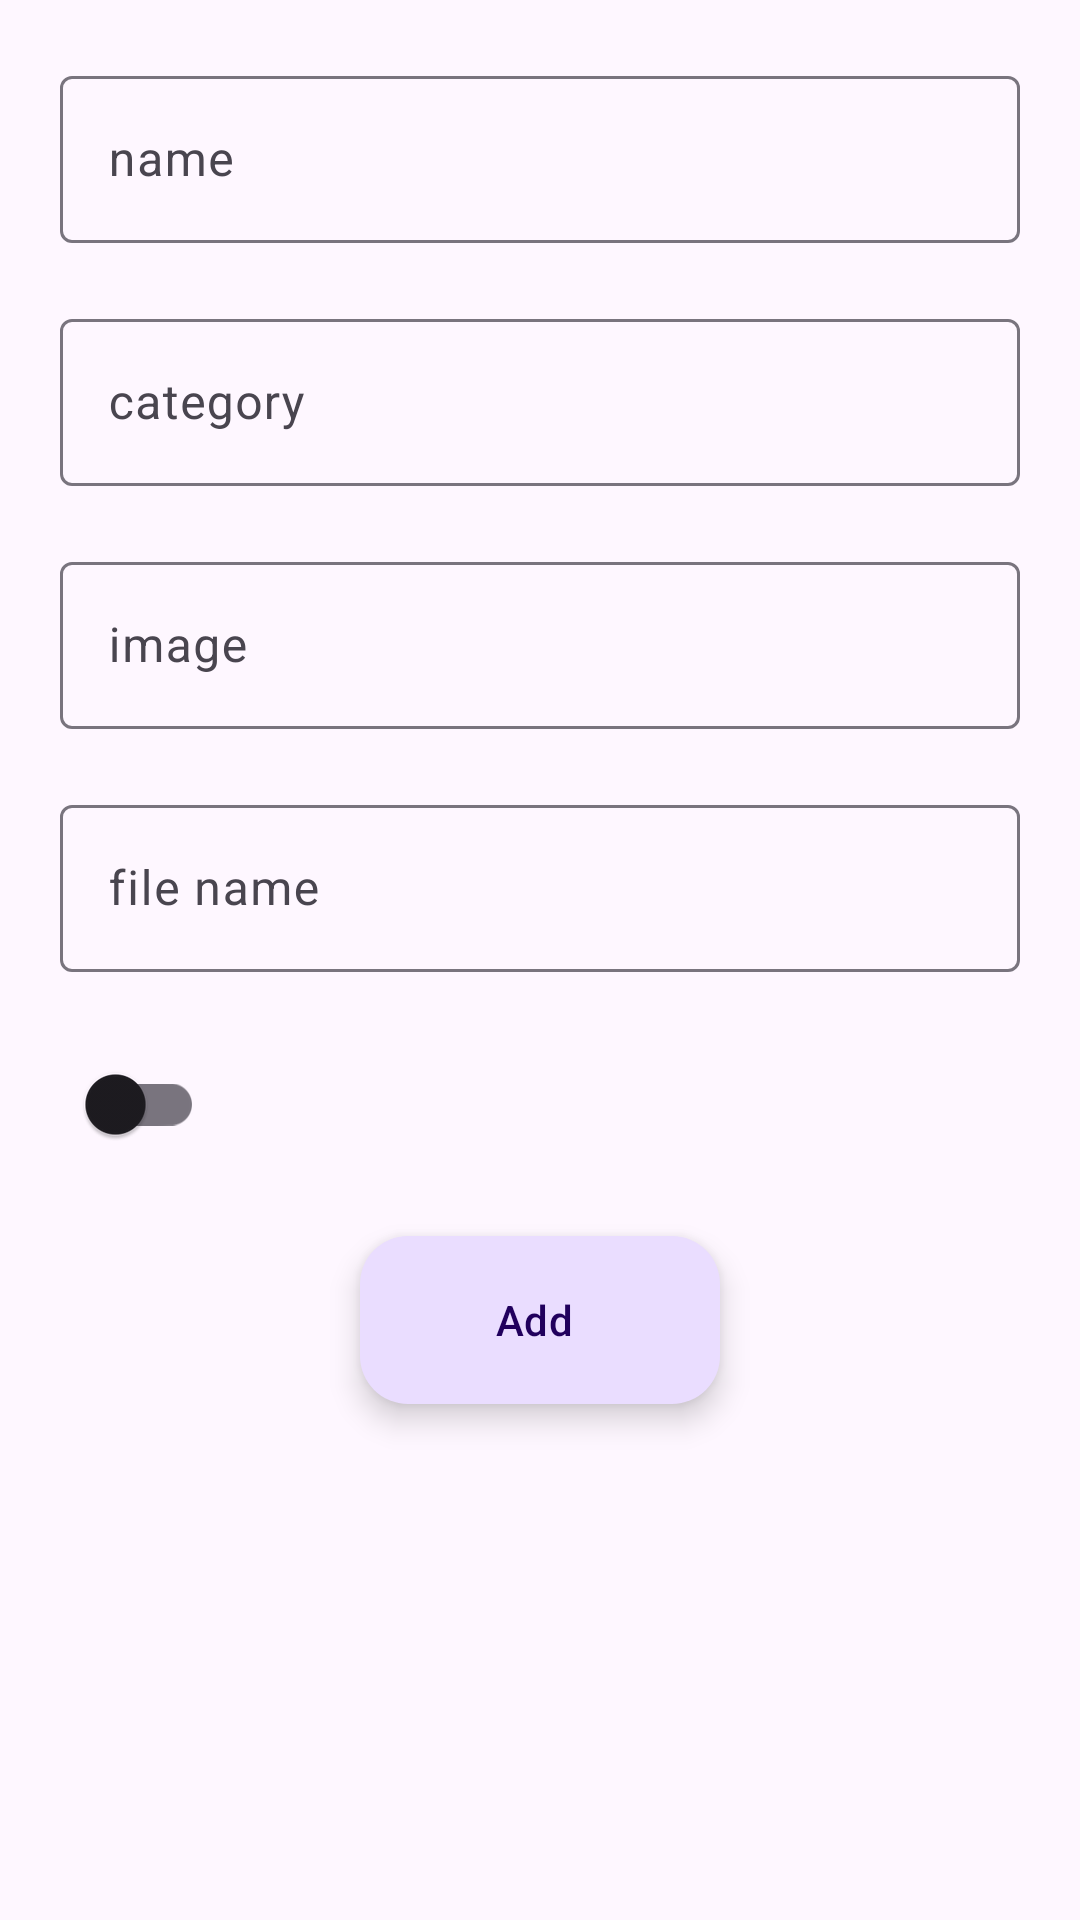

This screen was rendered from an Android layout file. Write that file and the resources it references.
<!-- AndroidManifest.xml: application theme Theme.WallPaperApp -->
<!-- res/layout/admin_screen_fragment.xml -->
<?xml version="1.0" encoding="utf-8"?>
<androidx.constraintlayout.widget.ConstraintLayout xmlns:android="http://schemas.android.com/apk/res/android"
    xmlns:app="http://schemas.android.com/apk/res-auto"
    android:layout_width="match_parent"
    android:layout_height="match_parent">

    <com.google.android.material.textfield.TextInputLayout
        android:id="@+id/edit_text_input_layout_name"
        android:layout_width="match_parent"
        android:layout_height="wrap_content"
        android:layout_marginHorizontal="20dp"
        android:layout_marginTop="20dp"
        app:layout_constraintTop_toTopOf="parent"
        app:endIconMode="clear_text">

        <com.google.android.material.textfield.TextInputEditText
            android:id="@+id/edit_text_input_edit_text_name"
            android:layout_width="match_parent"
            android:layout_height="wrap_content"
            android:hint="name" />
    </com.google.android.material.textfield.TextInputLayout>

    <com.google.android.material.textfield.TextInputLayout
        android:id="@+id/edit_text_input_layout_file_name"
        android:layout_width="match_parent"
        android:layout_height="wrap_content"
        android:layout_marginHorizontal="20dp"
        android:layout_marginTop="20dp"
        app:layout_constraintTop_toBottomOf="@+id/edit_text_input_layout_image"
        app:endIconMode="clear_text">

        <com.google.android.material.textfield.TextInputEditText
            android:id="@+id/edit_text_input_edit_text_file_name"
            android:layout_width="match_parent"
            android:layout_height="wrap_content"
            android:hint="file name" />
    </com.google.android.material.textfield.TextInputLayout>

    <com.google.android.material.textfield.TextInputLayout
        android:id="@+id/edit_text_input_layout_category"
        android:layout_width="match_parent"
        android:layout_height="wrap_content"
        android:layout_marginHorizontal="20dp"
        android:layout_marginTop="20dp"
        app:layout_constraintTop_toBottomOf="@+id/edit_text_input_layout_name"
        app:endIconMode="clear_text">

        <com.google.android.material.textfield.TextInputEditText
            android:id="@+id/edit_text_input_edit_text_category"
            android:layout_width="match_parent"
            android:layout_height="wrap_content"
            android:hint="category" />
    </com.google.android.material.textfield.TextInputLayout>

    <com.google.android.material.textfield.TextInputLayout
        android:id="@+id/edit_text_input_layout_image"
        android:layout_width="match_parent"
        android:layout_height="wrap_content"
        android:layout_marginHorizontal="20dp"
        android:layout_marginTop="20dp"
        app:layout_constraintTop_toBottomOf="@+id/edit_text_input_layout_category"
        app:endIconMode="clear_text">

        <com.google.android.material.textfield.TextInputEditText
            android:id="@+id/edit_text_input_edit_text_image"
            android:layout_width="match_parent"
            android:layout_height="wrap_content"
            android:hint="image" />
    </com.google.android.material.textfield.TextInputLayout>

    <com.google.android.material.switchmaterial.SwitchMaterial
        android:id="@+id/switch_button_popular"
        android:layout_width="wrap_content"
        android:layout_height="wrap_content"
        app:layout_constraintTop_toBottomOf="@+id/edit_text_input_layout_file_name"
        app:layout_constraintStart_toStartOf="parent"
        android:layout_marginHorizontal="20dp"
        android:layout_marginTop="20dp"/>

    <com.google.android.material.floatingactionbutton.ExtendedFloatingActionButton
        android:id="@+id/button_add_to_firebase"
        android:layout_width="wrap_content"
        android:layout_height="wrap_content"
        app:layout_constraintTop_toBottomOf="@id/switch_button_popular"
        app:layout_constraintStart_toStartOf="parent"
        app:layout_constraintEnd_toEndOf="parent"
        android:layout_marginTop="20dp"
        android:text="Add"
        app:icon="@drawable/baseline_add_24"/>


</androidx.constraintlayout.widget.ConstraintLayout>
<!-- resources referenced by this layout -->
<resources>
  <style name="Theme.WallPaperApp" parent="Theme.Material3.DayNight.NoActionBar">
          
          <item name="colorPrimary">#171717</item>
          <item name="colorPrimaryVariant">#0C0C0C</item>
          <item name="colorOnPrimary">@color/white</item>
          
          <item name="colorSecondary">@color/teal_200</item>
          <item name="colorSecondaryVariant">@color/teal_700</item>
          <item name="colorOnSecondary">@color/black</item>
          
          <item name="android:statusBarColor">#CFCFCF</item>
          
      </style>
  <color name="white">#FFFFFFFF</color>
  <color name="teal_200">#FF03DAC5</color>
  <color name="teal_700">#FF018786</color>
  <color name="black">#151515</color>
</resources>
